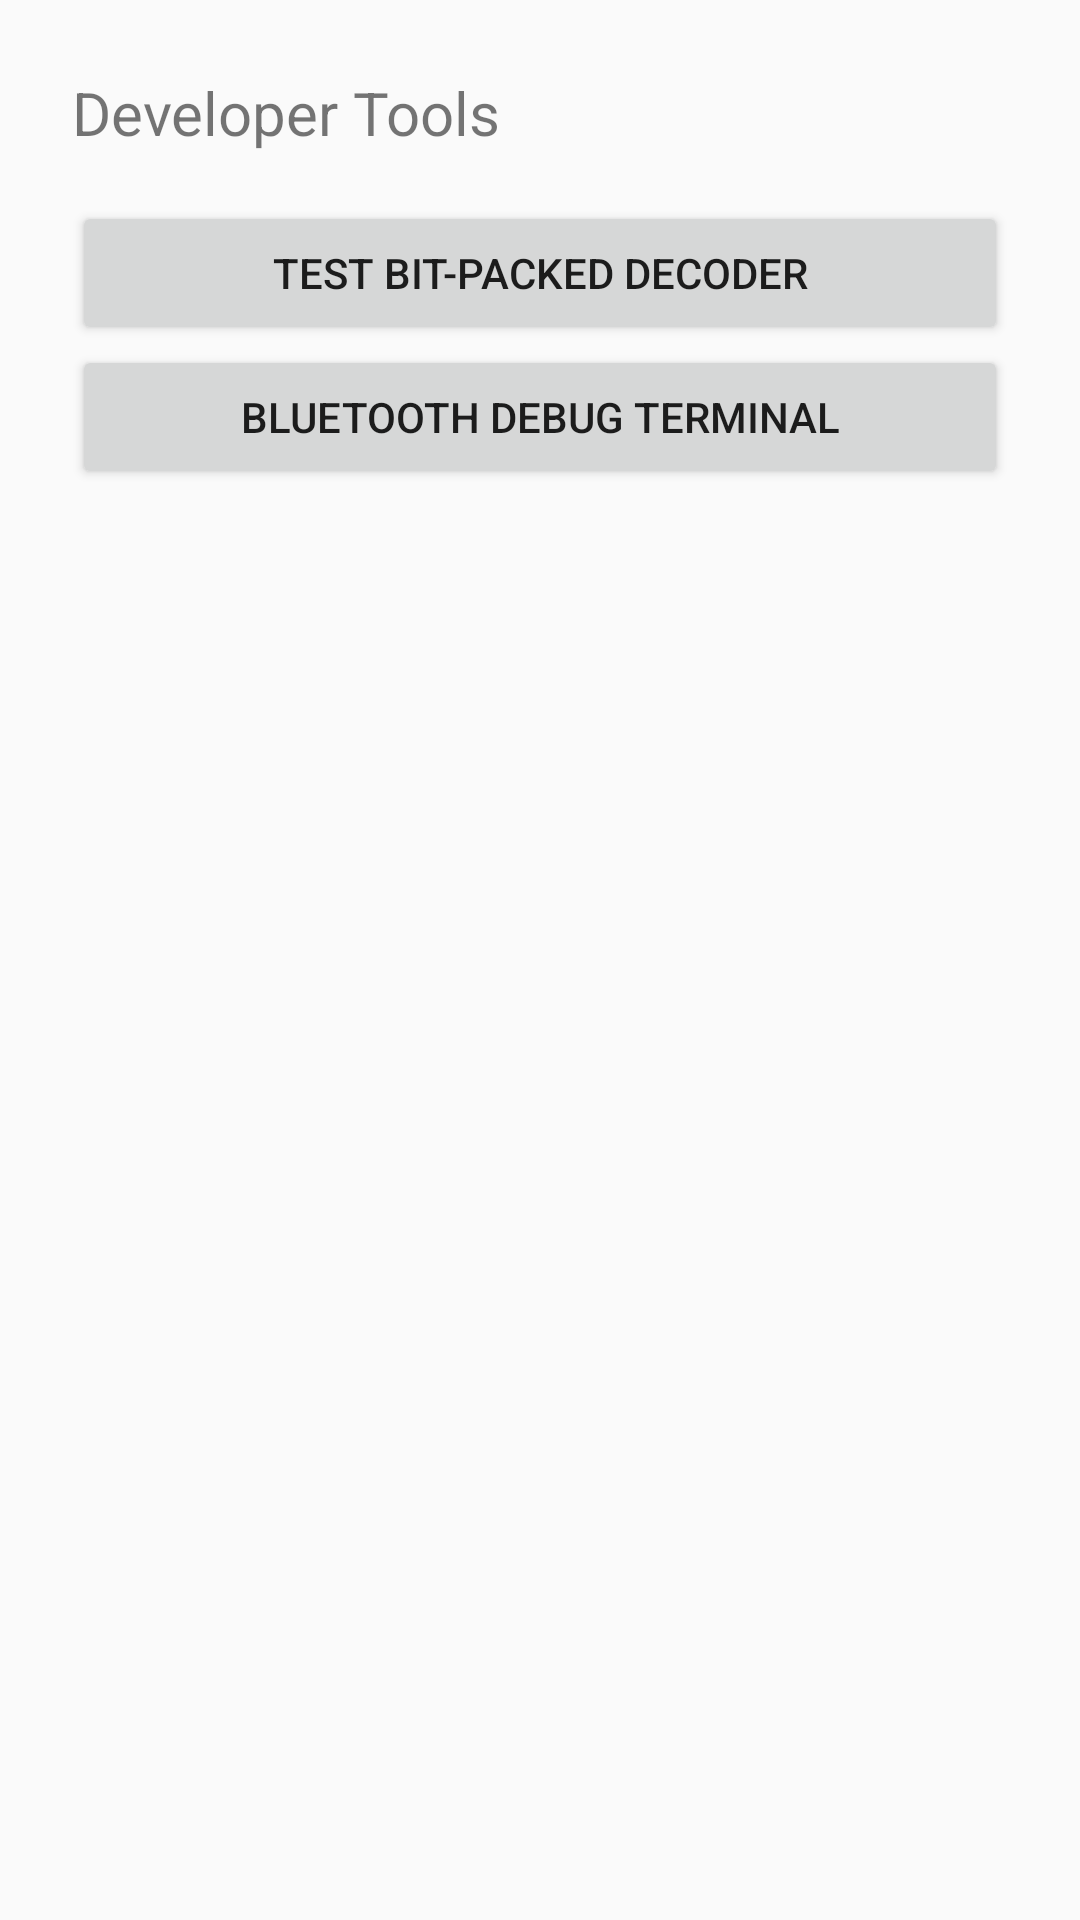

Layout XML and referenced resources for this Android screen:
<!-- AndroidManifest.xml: application theme Theme.ThesisV1 -->
<!-- res/layout/activity_tools.xml -->
<?xml version="1.0" encoding="utf-8"?>

<LinearLayout xmlns:android="http://schemas.android.com/apk/res/android"
    android:orientation="vertical"
    android:padding="24dp"
    android:layout_width="match_parent"
    android:layout_height="match_parent">

    <TextView
        android:text="Developer Tools"
        android:textSize="20sp"
        android:layout_marginBottom="16dp"
        android:layout_width="wrap_content"
        android:layout_height="wrap_content" />

    <Button
        android:id="@+id/btnBitDecoder"
        android:layout_width="match_parent"
        android:layout_height="wrap_content"
        android:text="Test Bit-Packed Decoder" />

    <Button
        android:id="@+id/btnBluetoothDebug"
        android:layout_width="match_parent"
        android:layout_height="wrap_content"
        android:text="Bluetooth Debug Terminal" />
    
</LinearLayout>
<!-- resources referenced by this layout -->
<resources>
  <style name="Theme.ThesisV1" parent="Theme.AppCompat.DayNight.NoActionBar" />
</resources>
